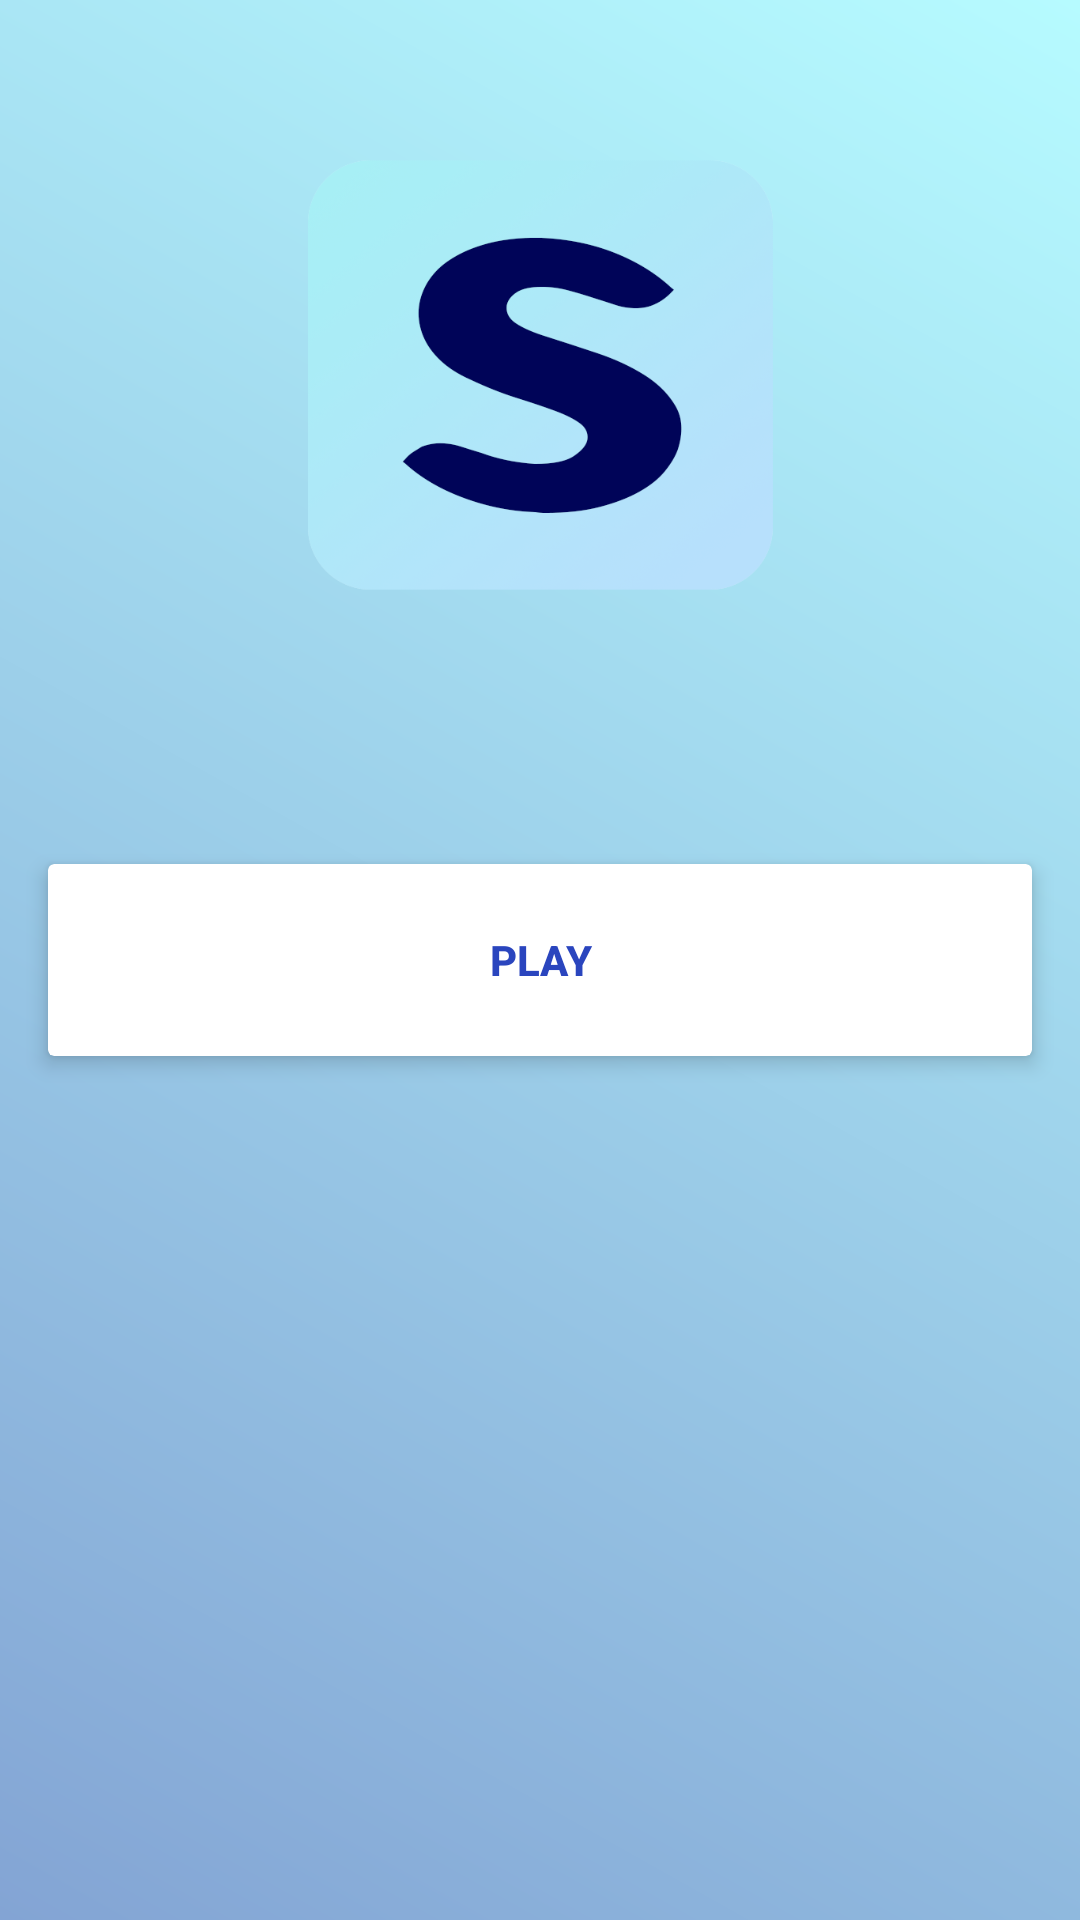

This screen was rendered from an Android layout file. Write that file and the resources it references.
<!-- AndroidManifest.xml: application theme Theme.SQuizApp -->
<!-- res/layout/activity_start.xml -->
<?xml version="1.0" encoding="utf-8"?>
<RelativeLayout
    xmlns:android="http://schemas.android.com/apk/res/android"
    xmlns:app="http://schemas.android.com/apk/res-auto"
    xmlns:tools="http://schemas.android.com/tools"
    android:layout_width="match_parent"
    android:layout_height="match_parent"
    android:background="@drawable/bg_grad"
    tools:context=".ui.Start">

    <ImageView
        android:id="@+id/logo"
        android:src="@drawable/logo"
        android:layout_centerHorizontal="true"
        android:layout_alignParentTop="true"
        android:layout_marginTop="25dp"
        android:layout_width="300dp"
        android:layout_height="200dp"
        />

    <androidx.cardview.widget.CardView
        app:cardElevation="4dp"
        android:layout_centerInParent="true"
        android:layout_width="match_parent"
        android:layout_height="wrap_content"
        android:layout_margin="16dp">
        
        <Button
            style="@style/Widget.AppCompat.Button.Borderless"
            android:id="@+id/btnPlay"
            android:layout_margin="8dp"
            android:background="#ffffff"
            android:foreground="?android:attr/selectableItemBackground"
            android:text="PLAY"
            android:textColor="#2a45be"
            android:textStyle="bold"
            android:theme="@style/MyButton"
            android:layout_width="match_parent"
            android:layout_height="wrap_content" />
    </androidx.cardview.widget.CardView>
</RelativeLayout>
<!-- resources referenced by this layout -->
<resources>
  <!-- drawable bg_grad (drawable) -->
  <?xml version="1.0" encoding="utf-8"?>
  <shape xmlns:android="http://schemas.android.com/apk/res/android">
      <gradient
          android:startColor="#83a4d4"
          android:endColor="#b6fbff"
          android:angle="45"/>
  </shape>
  <!-- drawable logo: png bitmap (drawable, 117685 bytes) -->
  <style name="MyButton" parent="Theme.AppCompat.Light">
          <item name="colorControlHighlight">#1CB3BC</item>
      </style>
  <style name="Theme.SQuizApp" parent="Theme.MaterialComponents.DayNight.DarkActionBar">
          
          <item name="colorPrimary">@color/purple_500</item>
          <item name="colorPrimaryVariant">@color/purple_700</item>
          <item name="colorOnPrimary">@color/white</item>
          
          <item name="colorSecondary">@color/teal_200</item>
          <item name="colorSecondaryVariant">@color/teal_700</item>
          <item name="colorOnSecondary">@color/black</item>
          
          <item name="android:statusBarColor" tools:targetApi="l">?attr/colorPrimaryVariant</item>
          
  
      </style>
  <color name="purple_500">#FF6200EE</color>
  <color name="purple_700">#FF3700B3</color>
  <color name="white">#FFFFFFFF</color>
  <color name="teal_200">#FF03DAC5</color>
  <color name="teal_700">#FF018786</color>
  <color name="black">#FF000000</color>
</resources>
